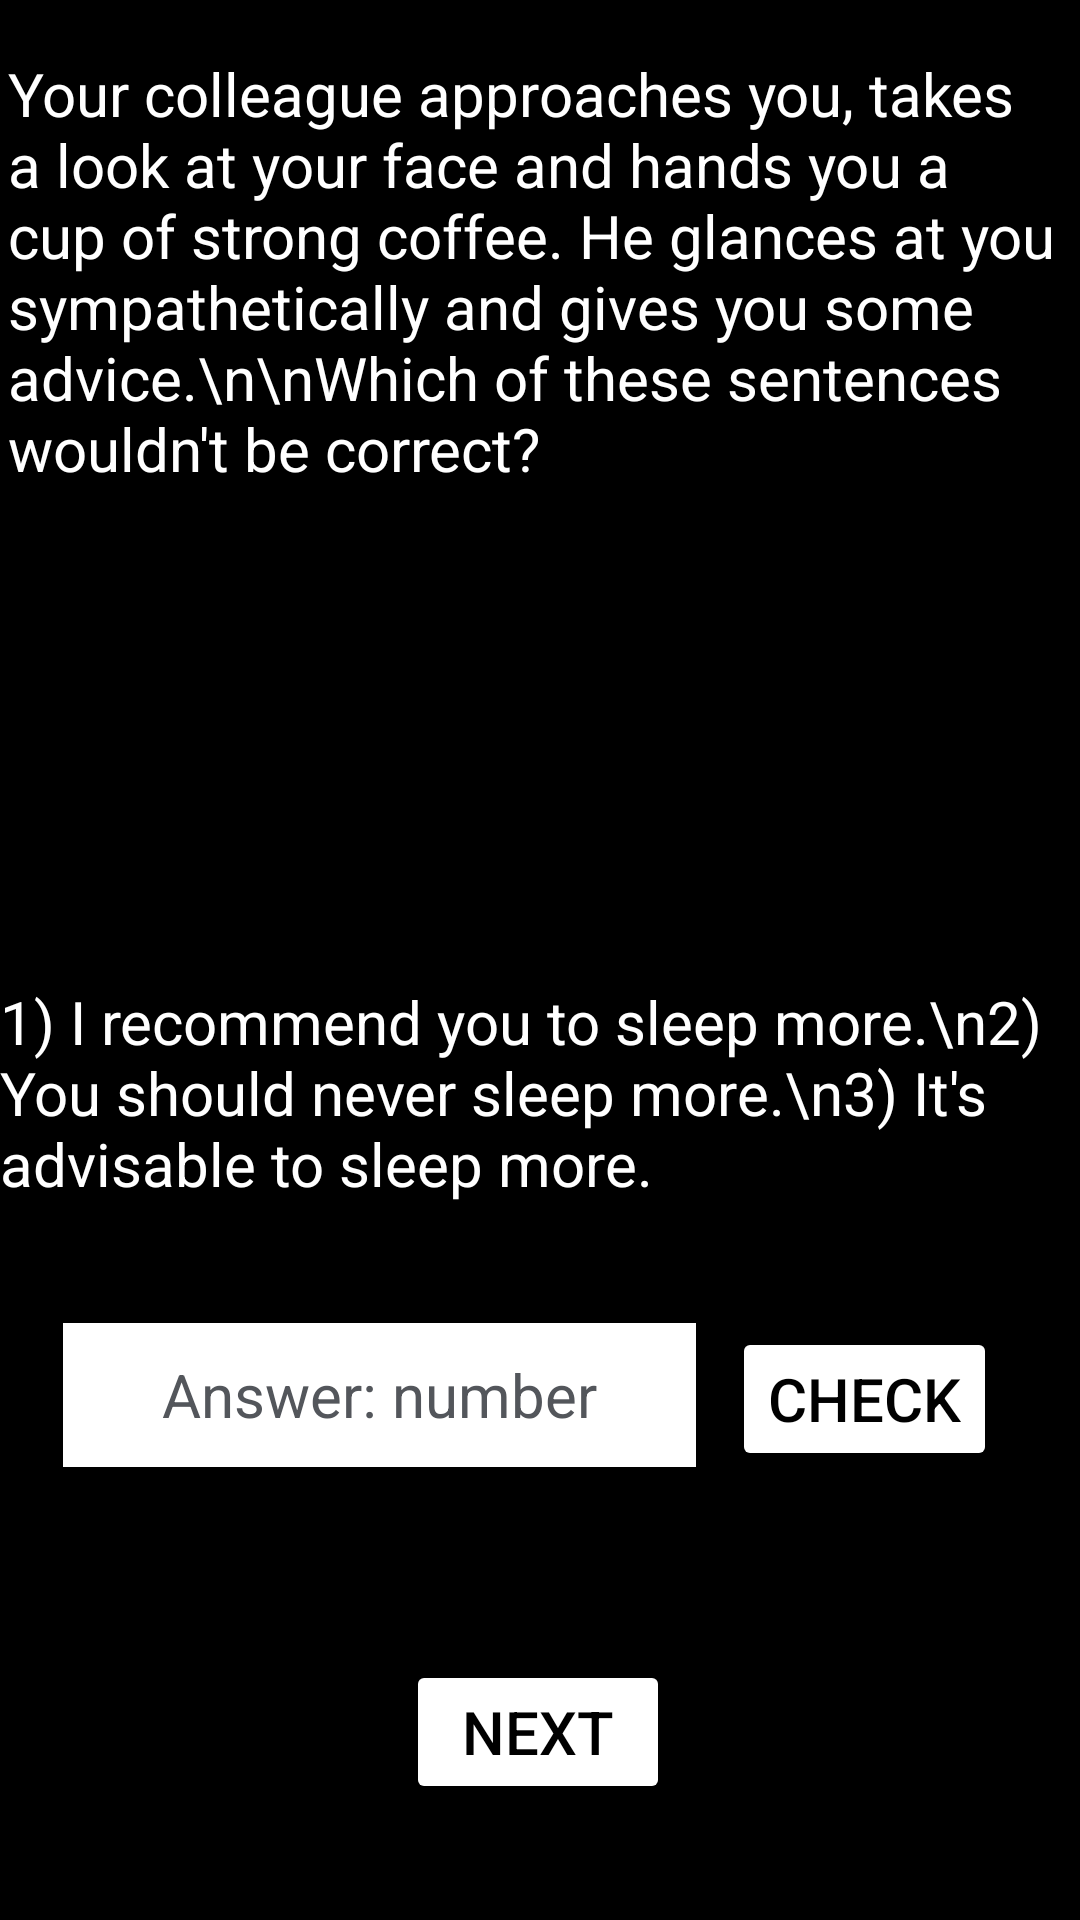

Write the Android layout XML for this screen, with the resource values it uses.
<!-- AndroidManifest.xml: application theme Theme.TFMapp_v3 -->
<!-- res/layout/activity_text2.xml -->
<?xml version="1.0" encoding="utf-8"?>
<androidx.constraintlayout.widget.ConstraintLayout xmlns:android="http://schemas.android.com/apk/res/android"
    xmlns:app="http://schemas.android.com/apk/res-auto"
    xmlns:tools="http://schemas.android.com/tools"
    android:layout_width="match_parent"
    android:layout_height="match_parent"
    android:background="#000000"
    tools:context=".Text2">

    <EditText
        android:id="@+id/editQ2"
        android:layout_width="211dp"
        android:layout_height="48dp"
        android:background="#FFFFFF"
        android:ems="10"
        android:hint="Answer: number"
        android:inputType="textPersonName"
        android:minHeight="48dp"
        android:textAlignment="center"
        android:textColorHint="#53565b"
        android:textColor="#000000"
        android:textSize="20sp"
        app:layout_constraintBottom_toBottomOf="parent"
        app:layout_constraintEnd_toEndOf="parent"
        app:layout_constraintHorizontal_bias="0.14"
        app:layout_constraintStart_toStartOf="parent"
        app:layout_constraintTop_toTopOf="parent"
        app:layout_constraintVertical_bias="0.745" />

    <TextView
        android:id="@+id/textRes2"
        android:layout_width="wrap_content"
        android:layout_height="wrap_content"
        android:layout_marginBottom="28dp"
        android:textColor="#FFFFFF"
        android:textSize="20sp"
        app:layout_constraintBottom_toTopOf="@+id/btnNextT2"
        app:layout_constraintEnd_toEndOf="parent"
        app:layout_constraintHorizontal_bias="0.498"
        app:layout_constraintStart_toStartOf="parent"
        app:layout_constraintTop_toBottomOf="@+id/editQ2" />

    <TextView
        android:id="@+id/textT2"
        android:layout_width="355dp"
        android:layout_height="288dp"
        android:text="Your colleague approaches you, takes a look at your face and hands you a cup of strong coffee. He glances at you sympathetically and gives you some advice.\n\nWhich of these sentences wouldn't be correct?"
        android:textSize="20sp"
        android:textColor="#FFFFFF"
        app:layout_constraintBottom_toBottomOf="parent"
        app:layout_constraintEnd_toEndOf="parent"
        app:layout_constraintStart_toStartOf="parent"
        app:layout_constraintTop_toTopOf="parent"
        app:layout_constraintVertical_bias="0.05" />

    <Button
        android:id="@+id/btnNextT2"
        android:layout_width="wrap_content"
        android:layout_height="wrap_content"
        android:text="Next"
        android:textSize="20sp"
        android:textColor="#000000"
        android:backgroundTint="#FFFFFF"
        app:layout_constraintBottom_toBottomOf="parent"
        app:layout_constraintEnd_toEndOf="parent"
        app:layout_constraintHorizontal_bias="0.498"
        app:layout_constraintStart_toStartOf="parent"
        app:layout_constraintTop_toBottomOf="@+id/textT2"
        app:layout_constraintVertical_bias="0.865" />

    <TextView
        android:id="@+id/textT2b"
        android:layout_width="wrap_content"
        android:layout_height="wrap_content"
        android:text="1) I recommend you to sleep more.\n2) You should never sleep more.\n3) It's advisable to sleep more."
        android:textColor="#FFFFFF"
        android:textSize="20sp"
        app:layout_constraintBottom_toTopOf="@+id/btnNextT2"
        app:layout_constraintEnd_toEndOf="parent"
        app:layout_constraintStart_toStartOf="parent"
        app:layout_constraintTop_toBottomOf="@+id/textT2"
        app:layout_constraintVertical_bias="0.123" />

    <Button
        android:id="@+id/btnCheck2"
        android:layout_width="wrap_content"
        android:layout_height="wrap_content"
        android:backgroundTint="#FFFFFF"
        android:text="Check"
        android:textColor="#000000"
        android:textSize="20sp"
        app:layout_constraintBottom_toBottomOf="parent"
        app:layout_constraintEnd_toEndOf="parent"
        app:layout_constraintHorizontal_bias="0.898"
        app:layout_constraintStart_toStartOf="parent"
        app:layout_constraintTop_toTopOf="parent"
        app:layout_constraintVertical_bias="0.747" />

    <TextView
        android:id="@+id/PointsT2"
        android:layout_width="wrap_content"
        android:layout_height="wrap_content"
        android:textColor="#FFFFFF"
        android:textSize="20sp"
        app:layout_constraintBottom_toBottomOf="parent"
        app:layout_constraintEnd_toEndOf="parent"
        app:layout_constraintHorizontal_bias="0.817"
        app:layout_constraintStart_toStartOf="parent"
        app:layout_constraintTop_toTopOf="parent"
        app:layout_constraintVertical_bias="0.916" />
</androidx.constraintlayout.widget.ConstraintLayout>
<!-- resources referenced by this layout -->
<resources>
  <style name="Theme.TFMapp_v3" parent="Theme.MaterialComponents.DayNight.DarkActionBar">
          
          <item name="colorPrimary">@color/purple_500</item>
          <item name="colorPrimaryVariant">@color/purple_700</item>
          <item name="colorOnPrimary">@color/white</item>
          
          <item name="colorSecondary">@color/teal_200</item>
          <item name="colorSecondaryVariant">@color/teal_700</item>
          <item name="colorOnSecondary">@color/black</item>
          
          <item name="android:statusBarColor" tools:targetApi="l">?attr/colorPrimaryVariant</item>
          
      </style>
  <!-- not gathered from this repository: default colours our renderer supplied (Android Studio template values) -->
  <color name="purple_500">#FF6200EE</color>
  <color name="purple_700">#FF3700B3</color>
  <color name="teal_200">#FF03DAC5</color>
  <color name="teal_700">#FF018786</color>
  <color name="black">#FF000000</color>
  <color name="white">#FFFFFFFF</color>
</resources>
